Image classification data set "data" (OmarPelcastre/IA.FINAL on GitHub). Class labels (6): alfil, caballo, dama, peon, rey, torre.

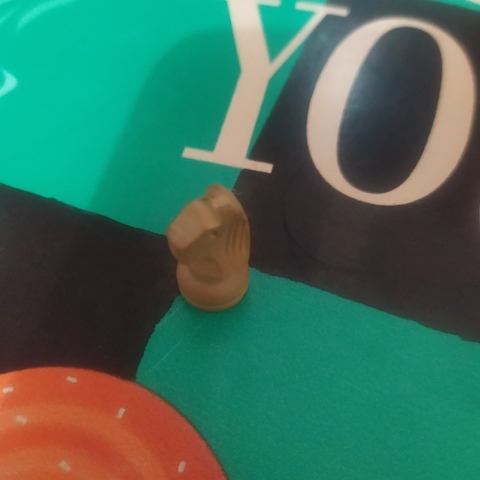
Label: caballo

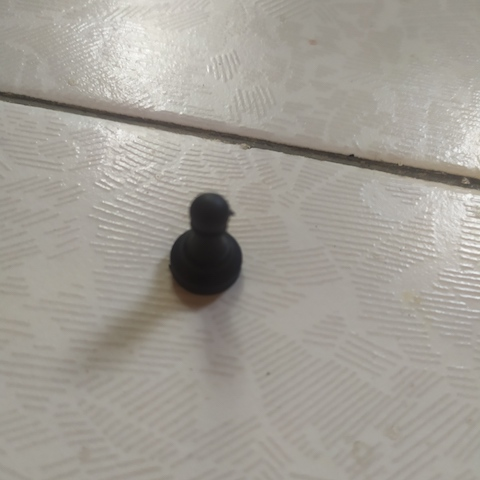
Label: peon

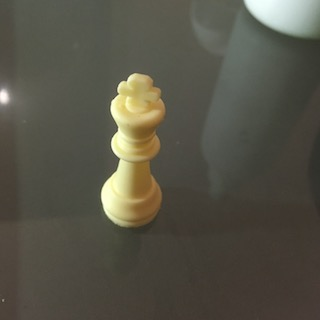
Label: rey

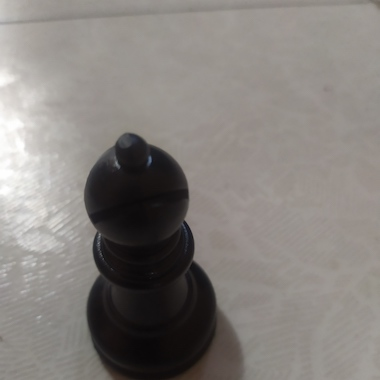
Label: alfil

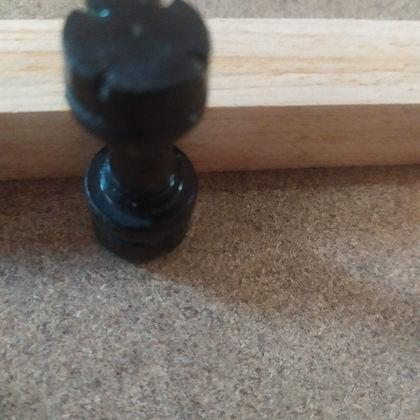
Label: torre

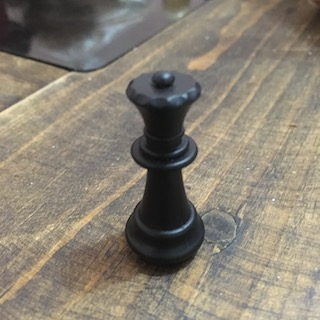
Label: dama
